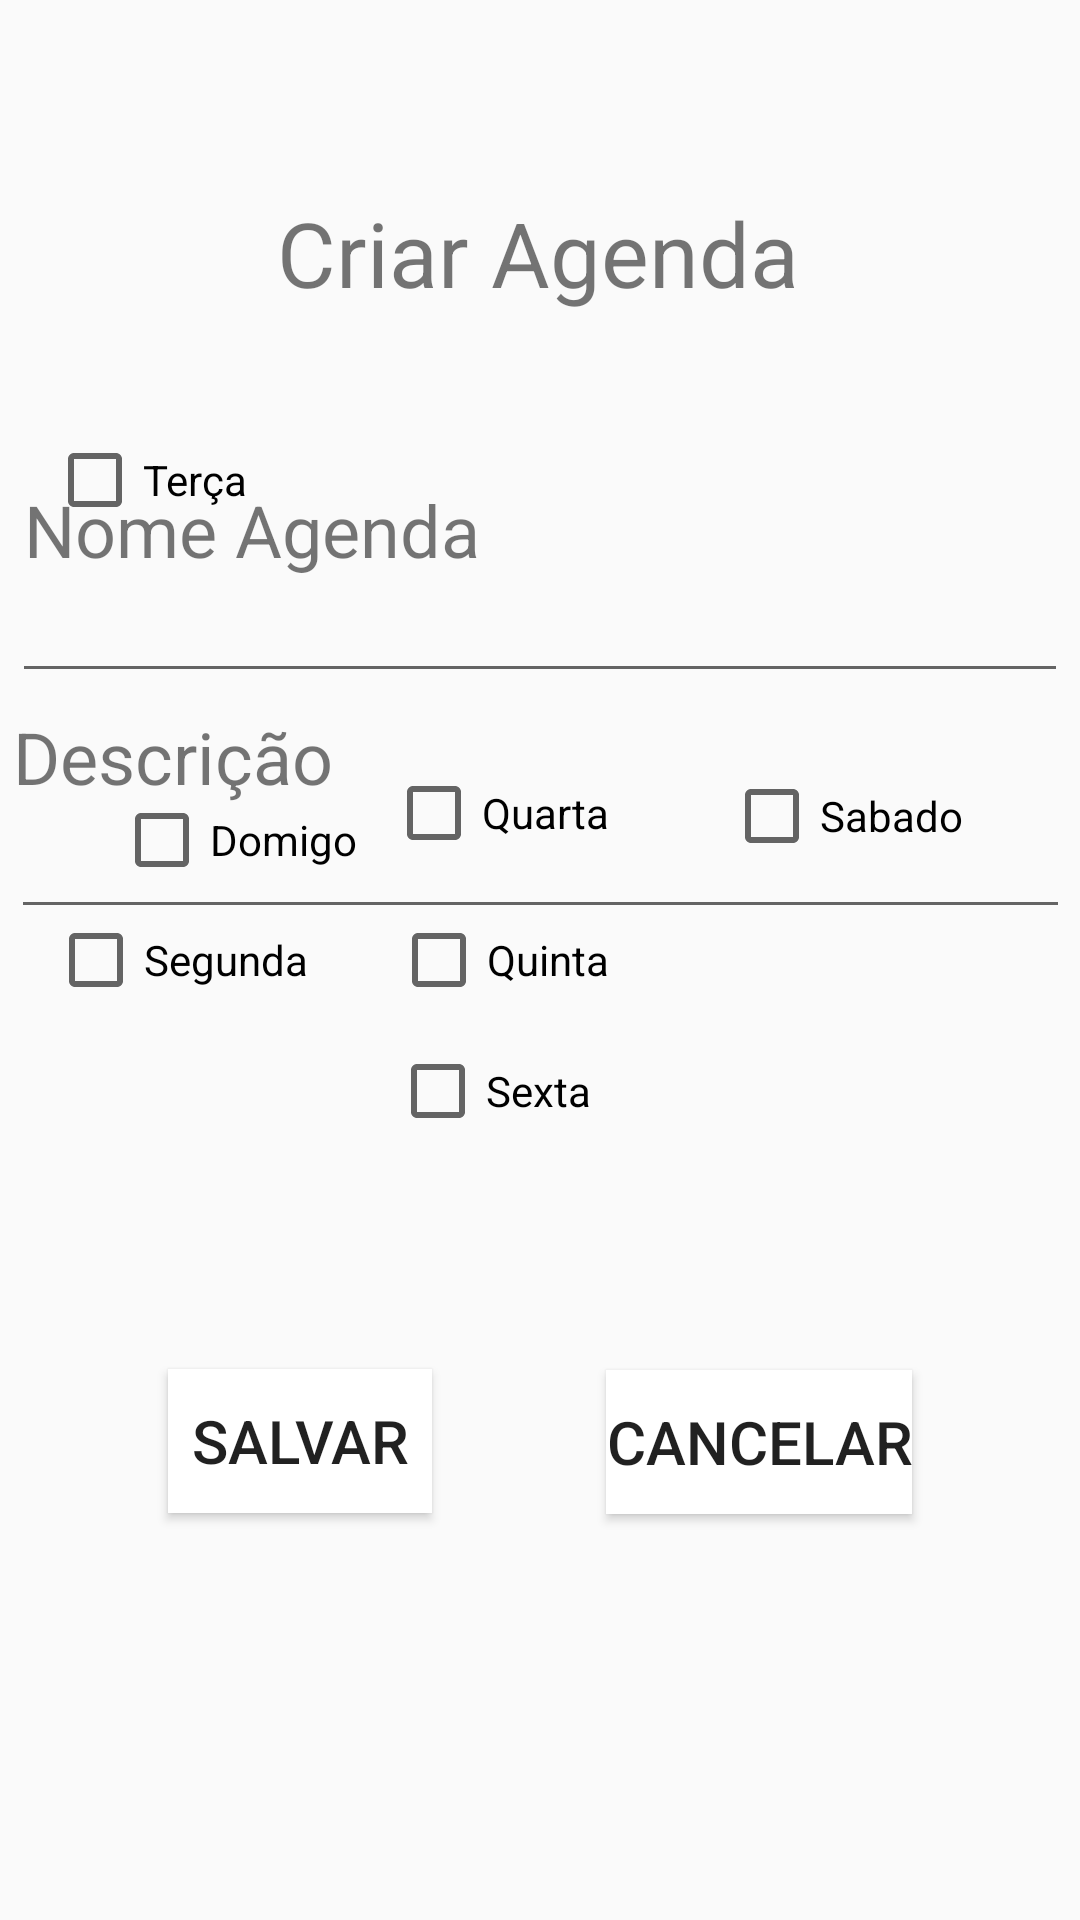

Reconstruct the res/layout file that produces this screen, plus the resources it refers to.
<!-- AndroidManifest.xml: application theme AppTheme -->
<!-- res/layout/activity_compromissos.xml -->
<?xml version="1.0" encoding="utf-8"?>
<android.support.constraint.ConstraintLayout
    xmlns:android="http://schemas.android.com/apk/res/android"
    xmlns:app="http://schemas.android.com/apk/res-auto"
    xmlns:tools="http://schemas.android.com/tools"
    android:layout_width="match_parent"
    android:layout_height="match_parent">

    <TextView
        android:id="@+id/textView21"
        android:layout_width="wrap_content"
        android:layout_height="wrap_content"
        android:layout_marginTop="64dp"
        android:text="Criar Agenda"
        android:textSize="30sp"
        app:layout_constraintHorizontal_bias="0.497"
        app:layout_constraintLeft_toLeftOf="parent"
        app:layout_constraintRight_toRightOf="parent"
        app:layout_constraintTop_toTopOf="parent" />

    <EditText
        android:id="@+id/txtNomeAgenda"
        android:layout_width="352dp"
        android:layout_height="wrap_content"
        android:layout_marginBottom="24dp"
        android:ems="10"
        android:inputType="textPersonName"
        app:layout_constraintBottom_toTopOf="@+id/chcQua"
        app:layout_constraintHorizontal_bias="0.491"
        app:layout_constraintLeft_toLeftOf="parent"
        app:layout_constraintRight_toRightOf="parent" />

    <TextView
        android:id="@+id/textView11"
        android:layout_width="wrap_content"
        android:layout_height="wrap_content"
        android:layout_marginEnd="200dp"
        android:layout_marginLeft="28dp"
        android:layout_marginTop="56dp"
        android:text="Nome Agenda"
        android:textSize="24sp"
        app:layout_constraintEnd_toEndOf="parent"
        app:layout_constraintLeft_toLeftOf="parent"
        app:layout_constraintTop_toBottomOf="@+id/textView21" />

    <CheckBox
        android:id="@+id/chcSeg"
        android:layout_width="wrap_content"
        android:layout_height="wrap_content"
        android:layout_marginEnd="53dp"
        android:layout_marginStart="41dp"
        android:text="Segunda"
        app:layout_constraintBottom_toBottomOf="parent"
        app:layout_constraintEnd_toStartOf="@+id/chcQui"
        app:layout_constraintStart_toStartOf="parent"
        app:layout_constraintTop_toTopOf="parent" />

    <CheckBox
        android:id="@+id/chcTer"
        android:layout_width="wrap_content"
        android:layout_height="wrap_content"
        android:layout_marginBottom="30dp"
        android:layout_marginEnd="73dp"
        android:layout_marginStart="41dp"
        android:layout_marginTop="14dp"
        android:text="Terça"
        app:layout_constraintBottom_toTopOf="@+id/textView20"
        app:layout_constraintEnd_toStartOf="@+id/chcSex"
        app:layout_constraintStart_toStartOf="parent"
        app:layout_constraintTop_toBottomOf="@+id/chcSeg" />

    <CheckBox
        android:id="@+id/chcQua"
        android:layout_width="wrap_content"
        android:layout_height="wrap_content"
        android:layout_marginBottom="17dp"
        android:layout_marginEnd="38dp"
        android:text="Quarta"
        app:layout_constraintBottom_toTopOf="@+id/chcQui"
        app:layout_constraintEnd_toStartOf="@+id/chcSab" />

    <CheckBox
        android:id="@+id/chcQui"
        android:layout_width="wrap_content"
        android:layout_height="wrap_content"
        android:layout_marginEnd="157dp"
        android:text="Quinta"
        app:layout_constraintBottom_toBottomOf="parent"
        app:layout_constraintEnd_toEndOf="parent"
        app:layout_constraintTop_toTopOf="parent" />

    <CheckBox
        android:id="@+id/chcSex"
        android:layout_width="wrap_content"
        android:layout_height="wrap_content"
        android:layout_marginEnd="163dp"
        android:text="Sexta"
        app:layout_constraintBottom_toBottomOf="parent"
        app:layout_constraintEnd_toEndOf="parent"
        app:layout_constraintTop_toTopOf="parent"
        app:layout_constraintVertical_bias="0.572" />

    <CheckBox
        android:id="@+id/chcSab"
        android:layout_width="wrap_content"
        android:layout_height="wrap_content"
        android:layout_marginEnd="39dp"
        android:text="Sabado"
        app:layout_constraintBottom_toBottomOf="parent"
        app:layout_constraintEnd_toEndOf="parent"
        app:layout_constraintTop_toTopOf="parent"
        app:layout_constraintVertical_bias="0.421" />

    <CheckBox
        android:id="@+id/chcDom"
        android:layout_width="wrap_content"
        android:layout_height="wrap_content"
        android:layout_marginEnd="62dp"
        android:layout_marginStart="38dp"
        android:layout_marginTop="264dp"
        android:text="Domigo"
        app:layout_constraintEnd_toStartOf="@+id/chcQua"
        app:layout_constraintHorizontal_bias="0.0"
        app:layout_constraintStart_toStartOf="parent"
        app:layout_constraintTop_toTopOf="parent" />

    <TextView
        android:id="@+id/textView20"
        android:layout_width="wrap_content"
        android:layout_height="wrap_content"
        android:layout_marginBottom="2dp"
        android:layout_marginEnd="274dp"
        android:layout_marginStart="29dp"
        android:layout_marginTop="30dp"
        android:text="Descrição"
        android:textSize="24sp"
        app:layout_constraintBottom_toTopOf="@+id/textView21"
        app:layout_constraintEnd_toEndOf="parent"
        app:layout_constraintStart_toStartOf="parent"
        app:layout_constraintTop_toBottomOf="@+id/chcTer" />

    <EditText
        android:id="@+id/txtDesci"
        android:layout_width="353dp"
        android:layout_height="wrap_content"
        android:ems="10"
        android:inputType="textMultiLine"
        app:layout_constraintLeft_toLeftOf="parent"
        app:layout_constraintRight_toRightOf="parent"
        app:layout_constraintTop_toBottomOf="@+id/textView20" />

    <Button
        android:id="@+id/btnSalvarAgenda"
        android:layout_width="wrap_content"
        android:layout_height="wrap_content"
        android:layout_marginBottom="50dp"
        android:layout_marginLeft="56dp"
        android:layout_marginTop="61dp"
        android:background="@color/text_color"
        android:text="Salvar"
        android:textSize="20sp"
        app:layout_constraintBottom_toBottomOf="parent"
        app:layout_constraintLeft_toLeftOf="parent"
        app:layout_constraintTop_toBottomOf="@+id/txtDesci" />

    <Button
        android:id="@+id/btnCancelar"
        android:layout_width="wrap_content"
        android:layout_height="wrap_content"
        android:layout_marginBottom="50dp"
        android:layout_marginEnd="56dp"
        android:layout_marginTop="62dp"
        android:background="@color/text_color"
        android:text="Cancelar"
        android:textSize="20sp"
        app:layout_constraintBottom_toBottomOf="parent"
        app:layout_constraintEnd_toEndOf="parent"
        app:layout_constraintTop_toBottomOf="@+id/txtDesci" />

</android.support.constraint.ConstraintLayout>
<!-- resources referenced by this layout -->
<resources>
  <color name="text_color">#ffffff</color>
  <style name="AppTheme" parent="Theme.AppCompat.Light.DarkActionBar">
          
          <item name="colorPrimaryDark">#1e858c</item>
          <item name="colorPrimary">#78b5b0</item>
          <item name="windowNoTitle">true</item>
          <item name="windowActionBar">false</item>
      </style>
</resources>
